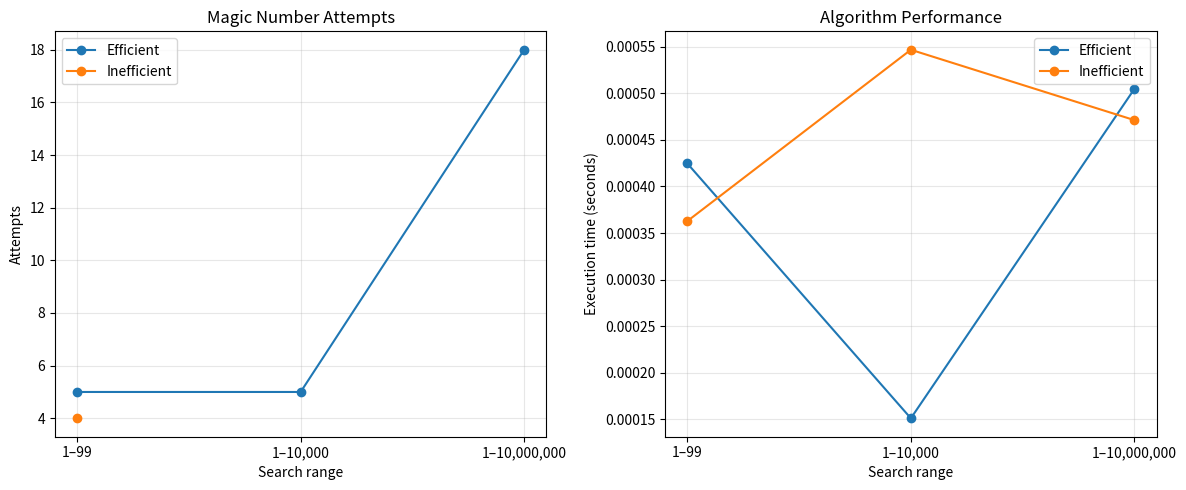

Here is the Python script that generated this plot:
import matplotlib.pyplot as plt

# Performance data from the table above.
search_ranges = ["1–99", "1–10,000", "1–10,000,000"]
efficient_attempts = [5, 5, 18]
inefficient_attempts = [4, None, None]
efficient_times = [0.0004247, 0.0001509, 0.0005048]
inefficient_times = [0.0003628, 0.0005469, 0.0004713]

fig, axes = plt.subplots(1, 2, figsize=(12, 5))

# Use None for failed attempts so they are not plotted as valid values.
axes[0].plot(search_ranges, efficient_attempts, marker="o", label="Efficient")
axes[0].plot(search_ranges, inefficient_attempts, marker="o", label="Inefficient")
axes[0].set_title("Magic Number Attempts")
axes[0].set_xlabel("Search range")
axes[0].set_ylabel("Attempts")
axes[0].legend()
axes[0].grid(True, alpha=0.3)

axes[1].plot(search_ranges, efficient_times, marker="o", label="Efficient")
axes[1].plot(search_ranges, inefficient_times, marker="o", label="Inefficient")
axes[1].set_title("Algorithm Performance")
axes[1].set_xlabel("Search range")
axes[1].set_ylabel("Execution time (seconds)")
axes[1].legend()
axes[1].grid(True, alpha=0.3)

plt.tight_layout()
plt.show()
